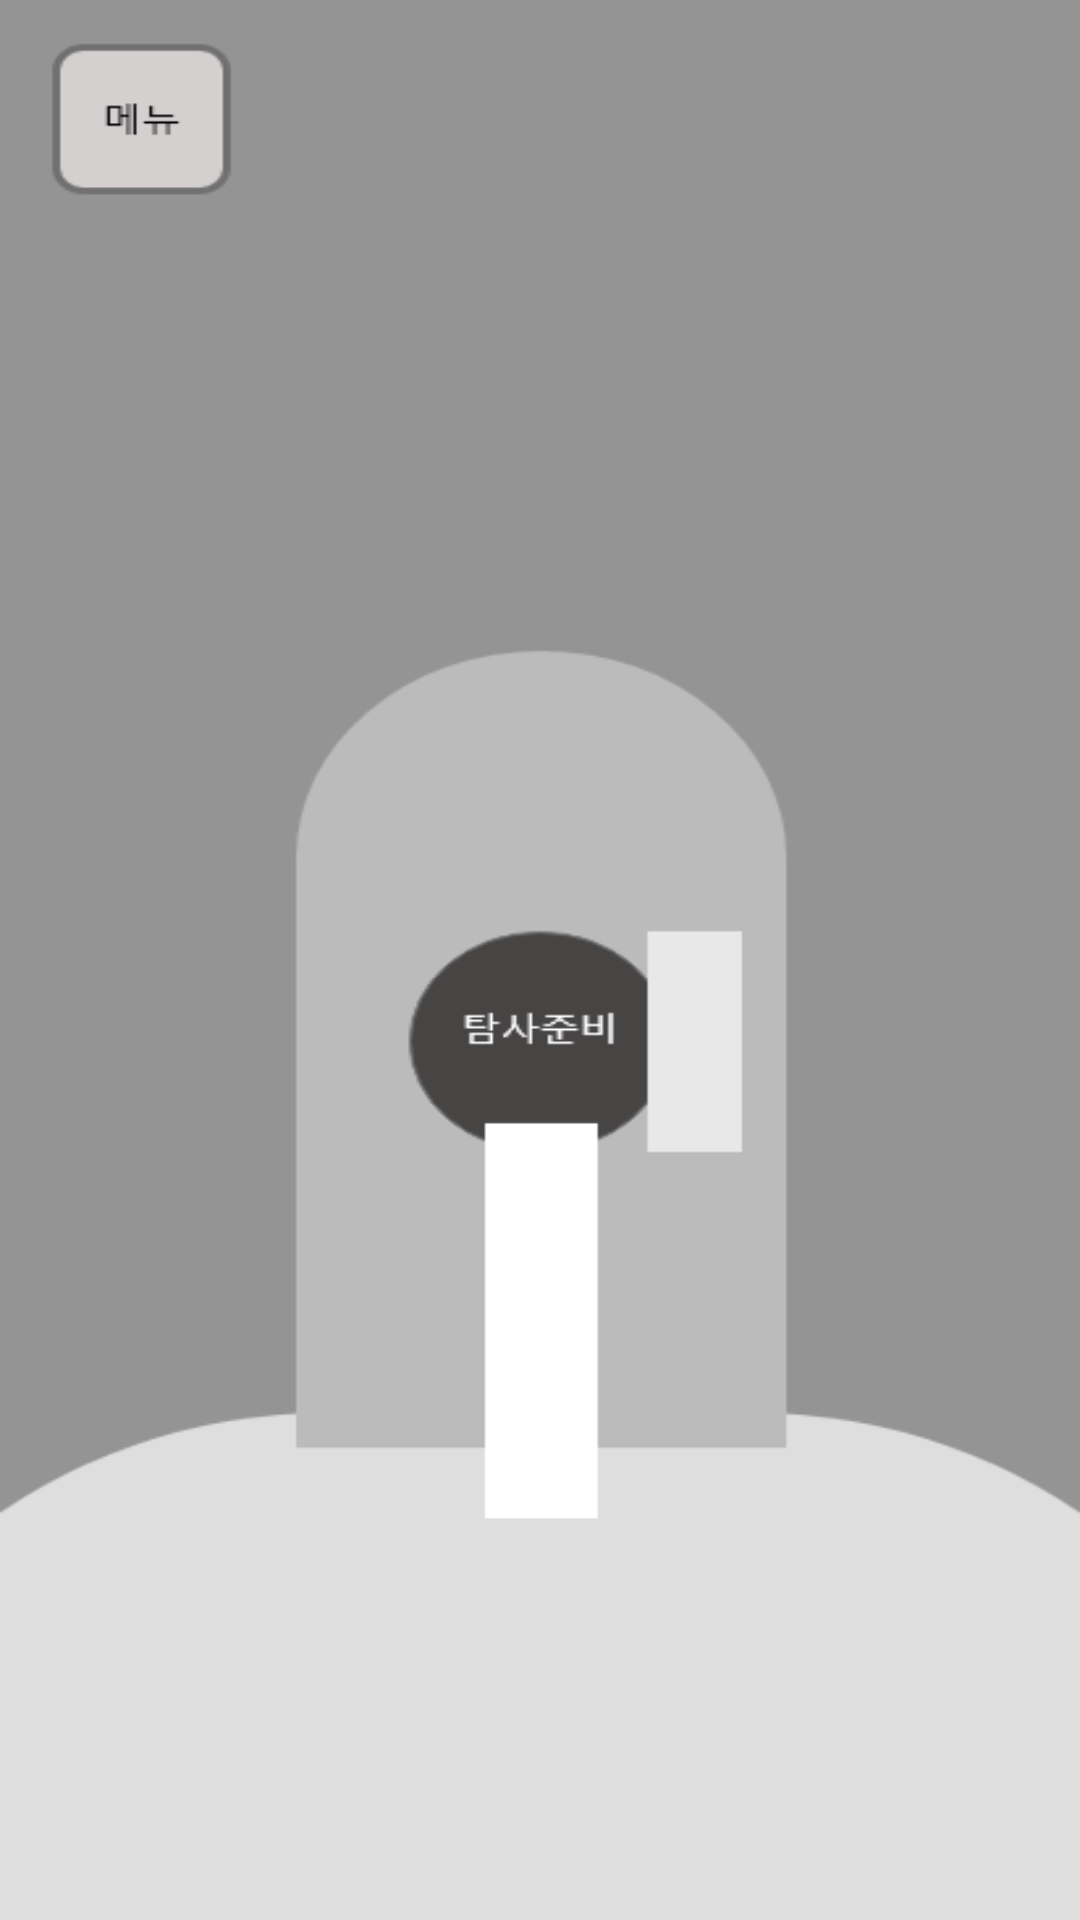

Here is an Android app screen rendered from its layout file. Give the layout XML and the strings, colors and styles it references.
<!-- AndroidManifest.xml: application theme Theme.FLOW_PLANET_LAYOUT -->
<!-- res/layout/activity_main.xml -->
<?xml version="1.0" encoding="utf-8"?>
<FrameLayout xmlns:android="http://schemas.android.com/apk/res/android"
    xmlns:app="http://schemas.android.com/apk/res-auto"
    xmlns:tools="http://schemas.android.com/tools"
    android:layout_width="match_parent"
    android:layout_height="match_parent"
    android:background="@drawable/main_screan"
    tools:context=".MainActivity">

    <Button
        android:id="@+id/Btn_MAIN_Menu"
        android:background="@android:color/transparent"
        android:layout_width="60dp"
        android:layout_height="60dp"
        android:layout_marginTop="13dp"
        android:layout_marginLeft="24dp" />

    <Button
        android:id="@+id/Btn_MAIN_Start"
        android:background="@android:color/transparent"
        android:layout_width="80dp"
        android:layout_height="70dp"
        android:layout_gravity="center"
        android:layout_marginTop="30dp" />
</FrameLayout>
<!-- resources referenced by this layout -->
<resources>
  <!-- drawable main_screan: png bitmap (drawable, 18905 bytes) -->
  <style name="Theme.FLOW_PLANET_LAYOUT" parent="Theme.MaterialComponents.DayNight.DarkActionBar">
          
          <item name="windowNoTitle">true</item>
          <item name="colorPrimary">@color/purple_500</item>
          <item name="colorPrimaryVariant">@color/purple_700</item>
          <item name="colorOnPrimary">@color/white</item>
          
          <item name="colorSecondary">@color/teal_200</item>
          <item name="colorSecondaryVariant">@color/teal_700</item>
          <item name="colorOnSecondary">@color/black</item>
          
          <item name="android:statusBarColor" tools:targetApi="l">?attr/colorPrimaryVariant</item>
          
      </style>
  <!-- not gathered from this repository: default colours our renderer supplied (Android Studio template values) -->
  <color name="purple_500">#FF6200EE</color>
  <color name="purple_700">#FF3700B3</color>
  <color name="teal_200">#FF03DAC5</color>
  <color name="teal_700">#FF018786</color>
  <color name="black">#FF000000</color>
  <color name="white">#FFFFFFFF</color>
</resources>
